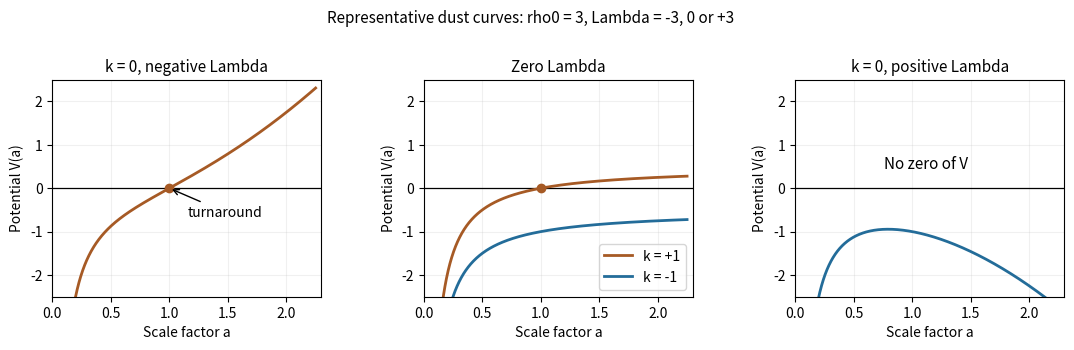

Python code for this plot:
"""Original potential sketches. Python 3.14, NumPy 2.3.5, Matplotlib 3.10.7.
Emit only own PNG basename to cwd; caller controls MPLCONFIGDIR.
"""
from pathlib import Path
import matplotlib
matplotlib.use('Agg')
import matplotlib.pyplot as plt
import numpy as np
fig,ax=plt.subplots(1,3,figsize=(11,3.5),dpi=100,facecolor='white')
a=np.linspace(.13,2.25,1000)
for z in ax:
 z.axhline(0,color='black',lw=.9);z.set(xlim=(0,2.3),ylim=(-2.5,2.5),xlabel='Scale factor a',ylabel='Potential V(a)');z.grid(alpha=.18)
ax[0].plot(a,-.5/a+.5*a*a,color='#a65a25',lw=2);ax[0].plot(1,0,'o',color='#a65a25');ax[0].annotate('turnaround',xy=(1,0),xytext=(1.16,-.65),arrowprops={'arrowstyle':'->'},fontsize=10);ax[0].set_title('k = 0, negative Lambda',fontsize=11)
ax[1].plot(a,-.5/a+.5,label='k = +1',color='#a65a25',lw=2);ax[1].plot(a,-.5/a-.5,label='k = -1',color='#236c99',lw=2);ax[1].plot(1,0,'o',color='#a65a25');ax[1].legend(fontsize=10,loc='lower right');ax[1].set_title('Zero Lambda',fontsize=11)
ax[2].plot(a,-.5/a-.5*a*a,color='#236c99',lw=2);ax[2].set_title('k = 0, positive Lambda',fontsize=11);ax[2].text(1.12,.45,'No zero of V',ha='center',fontsize=11)
fig.suptitle('Representative dust curves: rho0 = 3, Lambda = -3, 0 or +3',fontsize=11)
fig.subplots_adjust(left=.065,right=.985,bottom=.16,top=.78,wspace=.38)
fig.savefig(Path.cwd()/'paper-48-friedmann-potentials.png',dpi=100,facecolor='white',transparent=False);plt.close(fig)
